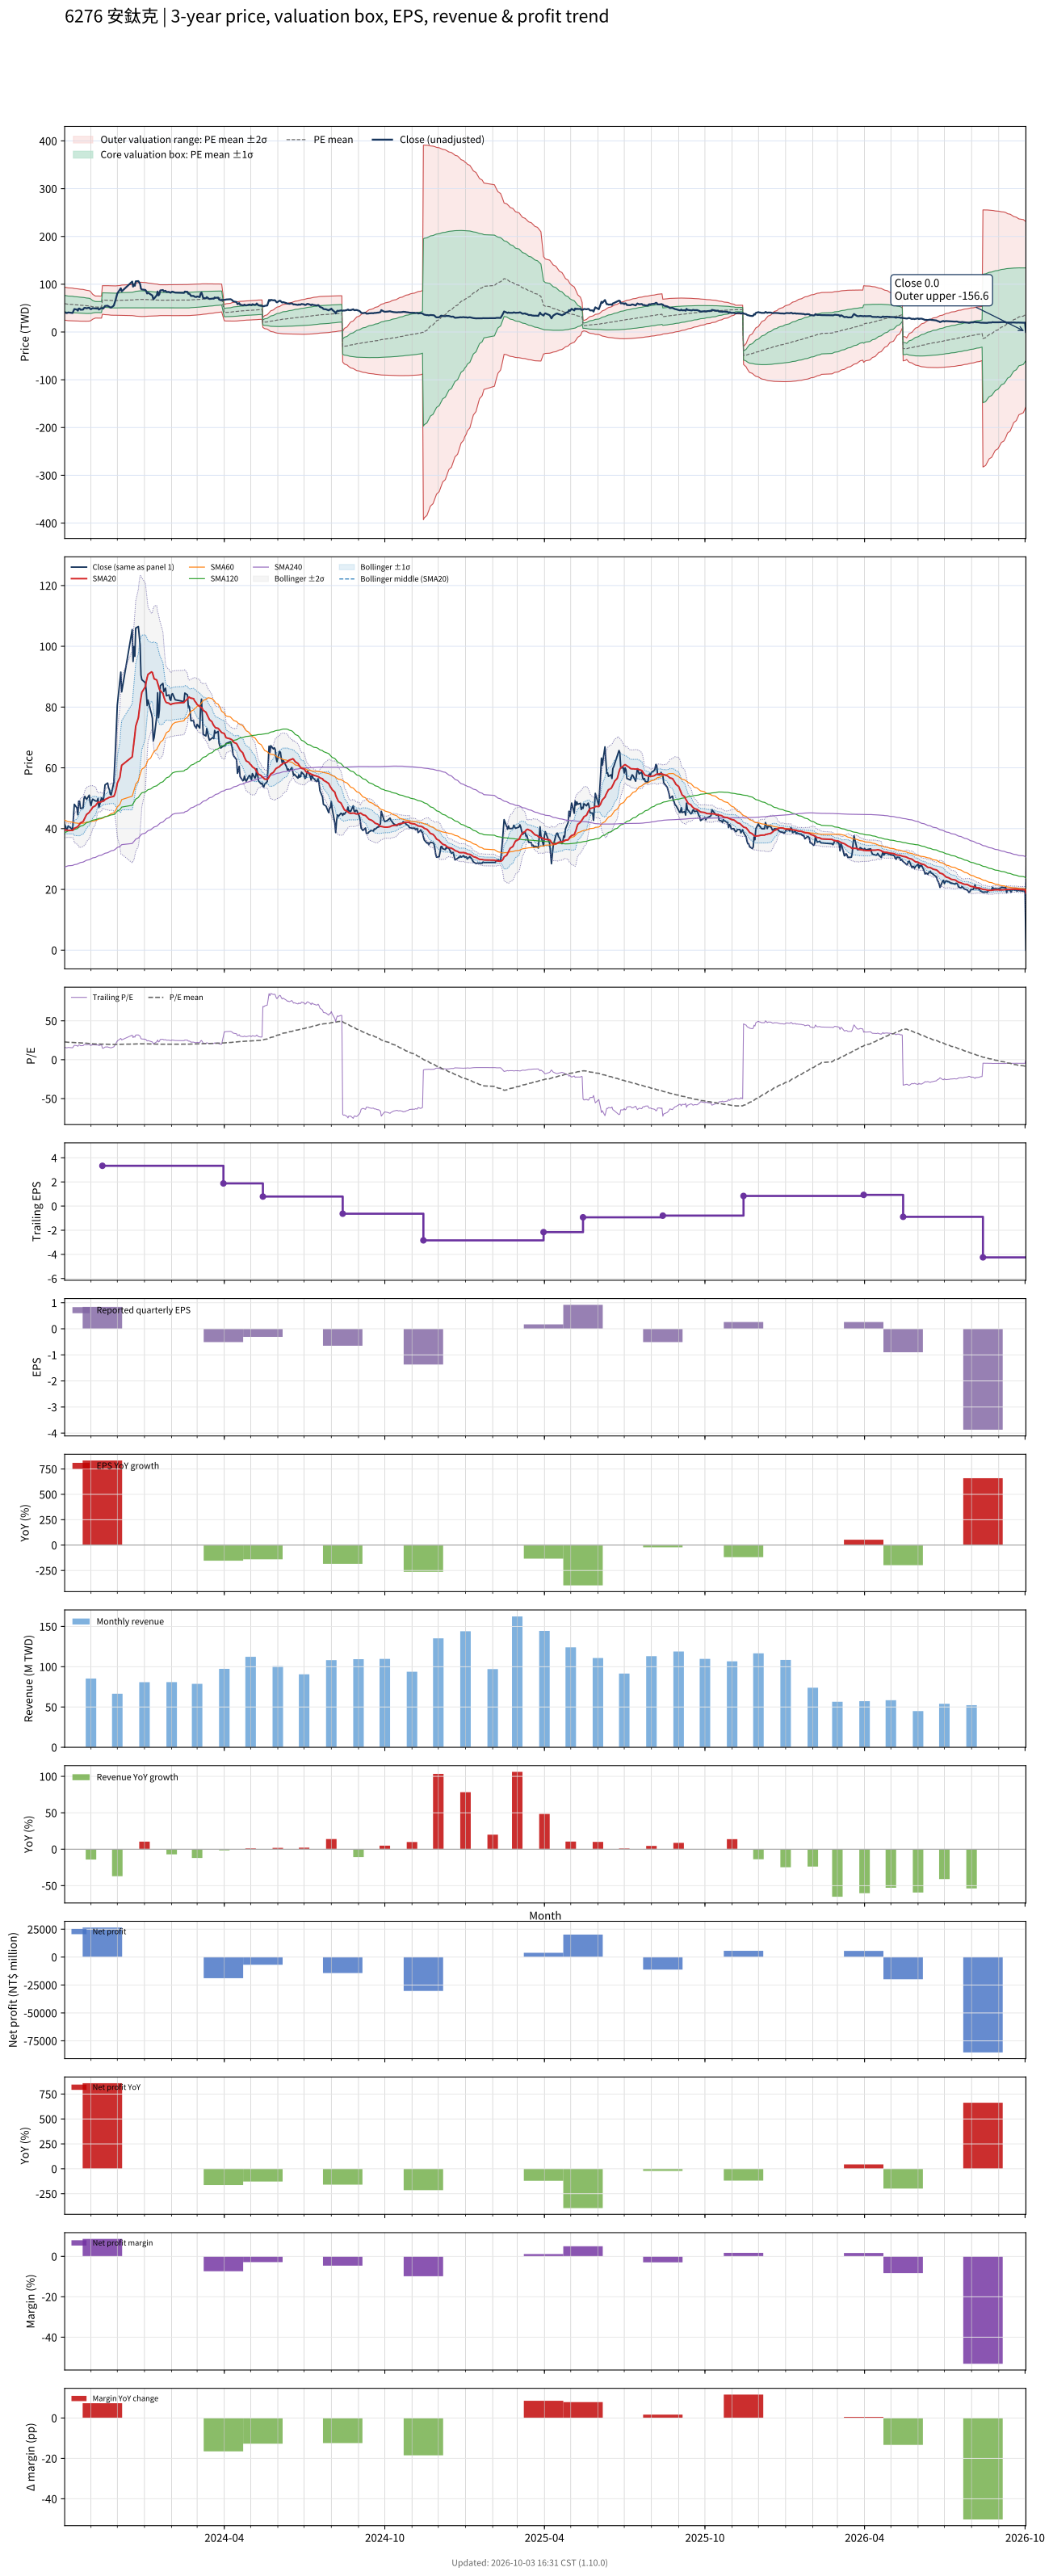

Source data for this figure (header and first rows):
# chart-version: skill-stock-dynamic-val…
date, close, available_date, period_end, eps, ttm_eps, pe, pe_mean, pe_std, price_m2, price_m1, price_mean, price_p1, price_p2, forward_eps, forward_pe, forward_pe_mean, forward_pe_std, forward_price_m2, forward_price_m1, forward_price_mean, forward_price_p1, forward_price_p2, sma20
2023-10-02, 41.4, 2023-08-14, 2023-06-30, 0.77, 2.59, 15.98, 22.9, 6.659, 24.81, 42.06, 59.31, 76.55, 93.8, , , , , , , , , , 39.5
2023-10-03, 40.6, 2023-08-14, 2023-06-30, 0.77, 2.59, 15.68, 22.77, 6.646, 24.54, 41.76, 58.97, 76.18, 93.39, , , , , , , , , , 39.54
2023-10-04, 39.6, 2023-08-14, 2023-06-30, 0.77, 2.59, 15.29, 22.64, 6.646, 24.22, 41.44, 58.65, 75.86, 93.08, , , , , , , , , , 39.5
2023-10-05, 39.95, 2023-08-14, 2023-06-30, 0.77, 2.59, 15.42, 22.52, 6.64, 23.93, 41.13, 58.33, 75.52, 92.72, , , , , , , , , , 39.42
2023-10-06, 40.9, 2023-08-14, 2023-06-30, 0.77, 2.59, 15.79, 22.4, 6.627, 23.68, 40.84, 58.01, 75.17, 92.34, , , , , , , , , , 39.43
2023-10-11, 39.7, 2023-08-14, 2023-06-30, 0.77, 2.59, 15.33, 22.27, 6.614, 23.42, 40.55, 57.68, 74.81, 91.94, , , , , , , , , , 39.42
2023-10-12, 43.65, 2023-08-14, 2023-06-30, 0.77, 2.59, 16.85, 22.15, 6.576, 23.29, 40.33, 57.36, 74.39, 91.42, , , , , , , , , , 39.7
2023-10-13, 48, 2023-08-14, 2023-06-30, 0.77, 2.59, 18.53, 22.04, 6.533, 23.25, 40.17, 57.09, 74.01, 90.93, , , , , , , , , , 40.12
2023-10-16, 46.8, 2023-08-14, 2023-06-30, 0.77, 2.59, 18.07, 21.95, 6.507, 23.14, 39.99, 56.84, 73.69, 90.55, , , , , , , , , , 40.47
2023-10-17, 44.55, 2023-08-14, 2023-06-30, 0.77, 2.59, 17.2, 21.86, 6.497, 22.95, 39.78, 56.61, 73.44, 90.27, , , , , , , , , , 40.66
2023-10-18, 49, 2023-08-14, 2023-06-30, 0.77, 2.59, 18.92, 21.78, 6.477, 22.86, 39.64, 56.41, 73.19, 89.96, , , , , , , , , , 41.07
2023-10-19, 49.05, 2023-08-14, 2023-06-30, 0.77, 2.59, 18.94, 21.71, 6.461, 22.76, 39.49, 56.23, 72.96, 89.7, , , , , , , , , , 41.51
2023-10-20, 46.6, 2023-08-14, 2023-06-30, 0.77, 2.59, 17.99, 21.63, 6.445, 22.63, 39.32, 56.02, 72.71, 89.4, , , , , , , , , , 41.88
2023-10-23, 46.85, 2023-08-14, 2023-06-30, 0.77, 2.59, 18.09, 21.54, 6.423, 22.52, 39.16, 55.79, 72.43, 89.06, , , , , , , , , , 42.28
2023-10-24, 49.9, 2023-08-14, 2023-06-30, 0.77, 2.59, 19.27, 21.46, 6.383, 22.51, 39.04, 55.57, 72.1, 88.64, , , , , , , , , , 42.91
2023-10-25, 50.6, 2023-08-14, 2023-06-30, 0.77, 2.59, 19.54, 21.37, 6.334, 22.53, 38.94, 55.34, 71.74, 88.15, , , , , , , , , , 43.5
2023-10-26, 50, 2023-08-14, 2023-06-30, 0.77, 2.59, 19.31, 21.28, 6.291, 22.53, 38.82, 55.12, 71.41, 87.71, , , , , , , , , , 44.08
2023-10-27, 49.65, 2023-08-14, 2023-06-30, 0.77, 2.59, 19.17, 21.19, 6.244, 22.54, 38.72, 54.89, 71.06, 87.23, , , , , , , , , , 44.66
2023-10-30, 51, 2023-08-14, 2023-06-30, 0.77, 2.59, 19.69, 21.08, 6.152, 22.74, 38.67, 54.6, 70.53, 86.47, , , , , , , , , , 45.33
2023-10-31, 48.7, 2023-08-14, 2023-06-30, 0.77, 2.59, 18.8, 20.94, 5.997, 23.16, 38.7, 54.23, 69.76, 85.29, , , , , , , , , , 45.83
2023-11-01, 47.55, 2023-08-14, 2023-06-30, 0.77, 2.59, 18.36, 20.76, 5.746, 24, 38.88, 53.77, 68.65, 83.53, , , , , , , , , , 46.13
2023-11-02, 49, 2023-08-14, 2023-06-30, 0.77, 2.59, 18.92, 20.56, 5.373, 25.41, 39.33, 53.25, 67.17, 81.08, , , , , , , , , , 46.55
2023-11-03, 49.7, 2023-08-14, 2023-06-30, 0.77, 2.59, 19.19, 20.37, 5.018, 26.77, 39.77, 52.77, 65.76, 78.76, , , , , , , , , , 47.06
2023-11-06, 49.1, 2023-08-14, 2023-06-30, 0.77, 2.59, 18.96, 20.15, 4.45, 29.14, 40.67, 52.19, 63.72, 75.24, , , , , , , , , , 47.52
2023-11-07, 49.1, 2023-08-14, 2023-06-30, 0.77, 2.59, 18.96, 20.15, 4.45, 29.13, 40.66, 52.19, 63.71, 75.24, , , , , , , , , , 47.92
2023-11-08, 49, 2023-08-14, 2023-06-30, 0.77, 2.59, 18.92, 20.14, 4.452, 29.11, 40.64, 52.17, 63.7, 75.23, , , , , , , , , , 48.39
2023-11-09, 49.9, 2023-08-14, 2023-06-30, 0.77, 2.59, 19.27, 20.14, 4.452, 29.11, 40.64, 52.17, 63.7, 75.23, , , , , , , , , , 48.7
2023-11-10, 46.95, 2023-08-14, 2023-06-30, 0.77, 2.59, 18.13, 20.12, 4.455, 29.04, 40.58, 52.12, 63.66, 75.2, , , , , , , , , , 48.65
2023-11-13, 50.1, 2023-08-14, 2023-06-30, 0.77, 2.59, 19.34, 20.12, 4.456, 29.02, 40.56, 52.1, 63.64, 75.18, , , , , , , , , , 48.81
2023-11-14, 49.6, 2023-11-14, 2023-09-30, 0.84, 3.34, 14.85, 20.07, 4.481, 37.08, 52.05, 67.02, 81.99, 96.95, , , , , , , , , , 49.07
2023-11-15, 49.05, 2023-11-14, 2023-09-30, 0.84, 3.34, 14.69, 20.02, 4.508, 36.75, 51.81, 66.87, 81.92, 96.98, , , , , , , , , , 49.07
2023-11-16, 51.5, 2023-11-14, 2023-09-30, 0.84, 3.34, 15.42, 19.98, 4.528, 36.49, 51.61, 66.73, 81.85, 96.98, , , , , , , , , , 49.19
2023-11-17, 54.4, 2023-11-14, 2023-09-30, 0.84, 3.34, 16.29, 19.95, 4.54, 36.3, 51.47, 66.63, 81.79, 96.96, , , , , , , , , , 49.58
2023-11-20, 55, 2023-11-14, 2023-09-30, 0.84, 3.34, 16.47, 19.92, 4.551, 36.14, 51.34, 66.54, 81.74, 96.94, , , , , , , , , , 49.99
2023-11-21, 53.5, 2023-11-14, 2023-09-30, 0.84, 3.34, 16.02, 19.88, 4.563, 35.91, 51.15, 66.39, 81.63, 96.87, , , , , , , , , , 50.17
2023-11-22, 52.8, 2023-11-14, 2023-09-30, 0.84, 3.34, 15.81, 19.83, 4.576, 35.67, 50.95, 66.24, 81.52, 96.81, , , , , , , , , , 50.28
2023-11-23, 51.3, 2023-11-14, 2023-09-30, 0.84, 3.34, 15.36, 19.78, 4.591, 35.39, 50.73, 66.06, 81.39, 96.73, , , , , , , , , , 50.34
2023-11-24, 51.1, 2023-11-14, 2023-09-30, 0.84, 3.34, 15.3, 19.72, 4.602, 35.12, 50.49, 65.86, 81.23, 96.6, , , , , , , , , , 50.42
2023-11-27, 55.2, 2023-11-14, 2023-09-30, 0.84, 3.34, 16.53, 19.68, 4.609, 34.94, 50.33, 65.72, 81.12, 96.51, , , , , , , , , , 50.63
2023-11-28, 60.7, 2023-11-14, 2023-09-30, 0.84, 3.34, 18.17, 19.65, 4.608, 34.86, 50.25, 65.64, 81.03, 96.42, , , , , , , , , , 51.23
2023-11-29, 66.7, 2023-11-14, 2023-09-30, 0.84, 3.34, 19.97, 19.66, 4.608, 34.88, 50.27, 65.66, 81.06, 96.45, , , , , , , , , , 52.19
2023-11-30, 73.3, 2023-11-14, 2023-09-30, 0.84, 3.34, 21.95, 19.69, 4.612, 34.95, 50.35, 65.75, 81.16, 96.56, , , , , , , , , , 53.4
2023-12-01, 80.6, 2023-11-14, 2023-09-30, 0.84, 3.34, 24.13, 19.72, 4.63, 34.95, 50.41, 65.88, 81.34, 96.81, , , , , , , , , , 54.95
2023-12-04, 88.6, 2023-11-14, 2023-09-30, 0.84, 3.34, 26.53, 19.78, 4.671, 34.86, 50.46, 66.07, 81.67, 97.27, , , , , , , , , , 56.92
2023-12-05, 91.5, 2023-11-14, 2023-09-30, 0.84, 3.34, 27.4, 19.85, 4.723, 34.74, 50.52, 66.29, 82.06, 97.84, , , , , , , , , , 59.04
2023-12-06, 85, 2023-11-14, 2023-09-30, 0.84, 3.34, 25.45, 19.9, 4.75, 34.72, 50.58, 66.45, 82.32, 98.18, , , , , , , , , , 60.84
2023-12-18, 105.5, 2023-11-14, 2023-09-30, 0.84, 3.34, 31.59, 20, 4.867, 34.29, 50.55, 66.8, 83.06, 99.32, , , , , , , , , , 63.62
2023-12-19, 95, 2023-11-14, 2023-09-30, 0.84, 3.34, 28.44, 20.07, 4.928, 34.1, 50.56, 67.02, 83.48, 99.94, , , , , , , , , , 66.02
2023-12-20, 99.9, 2023-11-14, 2023-09-30, 0.84, 3.34, 29.91, 20.14, 5.008, 33.81, 50.53, 67.26, 83.98, 100.7, , , , , , , , , , 68.51
2023-12-21, 96.7, 2023-11-14, 2023-09-30, 0.84, 3.34, 28.95, 20.2, 5.072, 33.6, 50.54, 67.48, 84.42, 101.4, , , , , , , , , , 70.87
2023-12-22, 106, 2023-11-14, 2023-09-30, 0.84, 3.34, 31.74, 20.29, 5.179, 33.18, 50.48, 67.78, 85.08, 102.4, , , , , , , , , , 73.72
2023-12-25, 106.5, 2023-11-14, 2023-09-30, 0.84, 3.34, 31.89, 20.37, 5.28, 32.75, 50.39, 68.02, 85.65, 103.3, , , , , , , , , , 76.47
2023-12-26, 103.5, 2023-11-14, 2023-09-30, 0.84, 3.34, 30.99, 20.41, 5.347, 32.45, 50.31, 68.17, 86.03, 103.9, , , , , , , , , , 78.92
2023-12-27, 100.5, 2023-11-14, 2023-09-30, 0.84, 3.34, 30.09, 20.43, 5.375, 32.32, 50.27, 68.23, 86.18, 104.1, , , , , , , , , , 81.19
2023-12-28, 90.5, 2023-11-14, 2023-09-30, 0.84, 3.34, 27.1, 20.43, 5.375, 32.32, 50.27, 68.23, 86.18, 104.1, , , , , , , , , , 83.05
2023-12-29, 89, 2023-11-14, 2023-09-30, 0.84, 3.34, 26.65, 20.42, 5.364, 32.37, 50.28, 68.2, 86.11, 104, , , , , , , , , , 84.86
2024-01-02, 88, 2023-11-14, 2023-09-30, 0.84, 3.34, 26.35, 20.39, 5.329, 32.52, 50.32, 68.12, 85.91, 103.7, , , , , , , , , , 86.69
2024-01-03, 85.3, 2023-11-14, 2023-09-30, 0.84, 3.34, 25.54, 20.36, 5.282, 32.72, 50.36, 68, 85.64, 103.3, , , , , , , , , , 88.4
2024-01-04, 80.5, 2023-11-14, 2023-09-30, 0.84, 3.34, 24.1, 20.32, 5.231, 32.92, 50.39, 67.86, 85.33, 102.8, , , , , , , , , , 89.67
... 663 more rows
